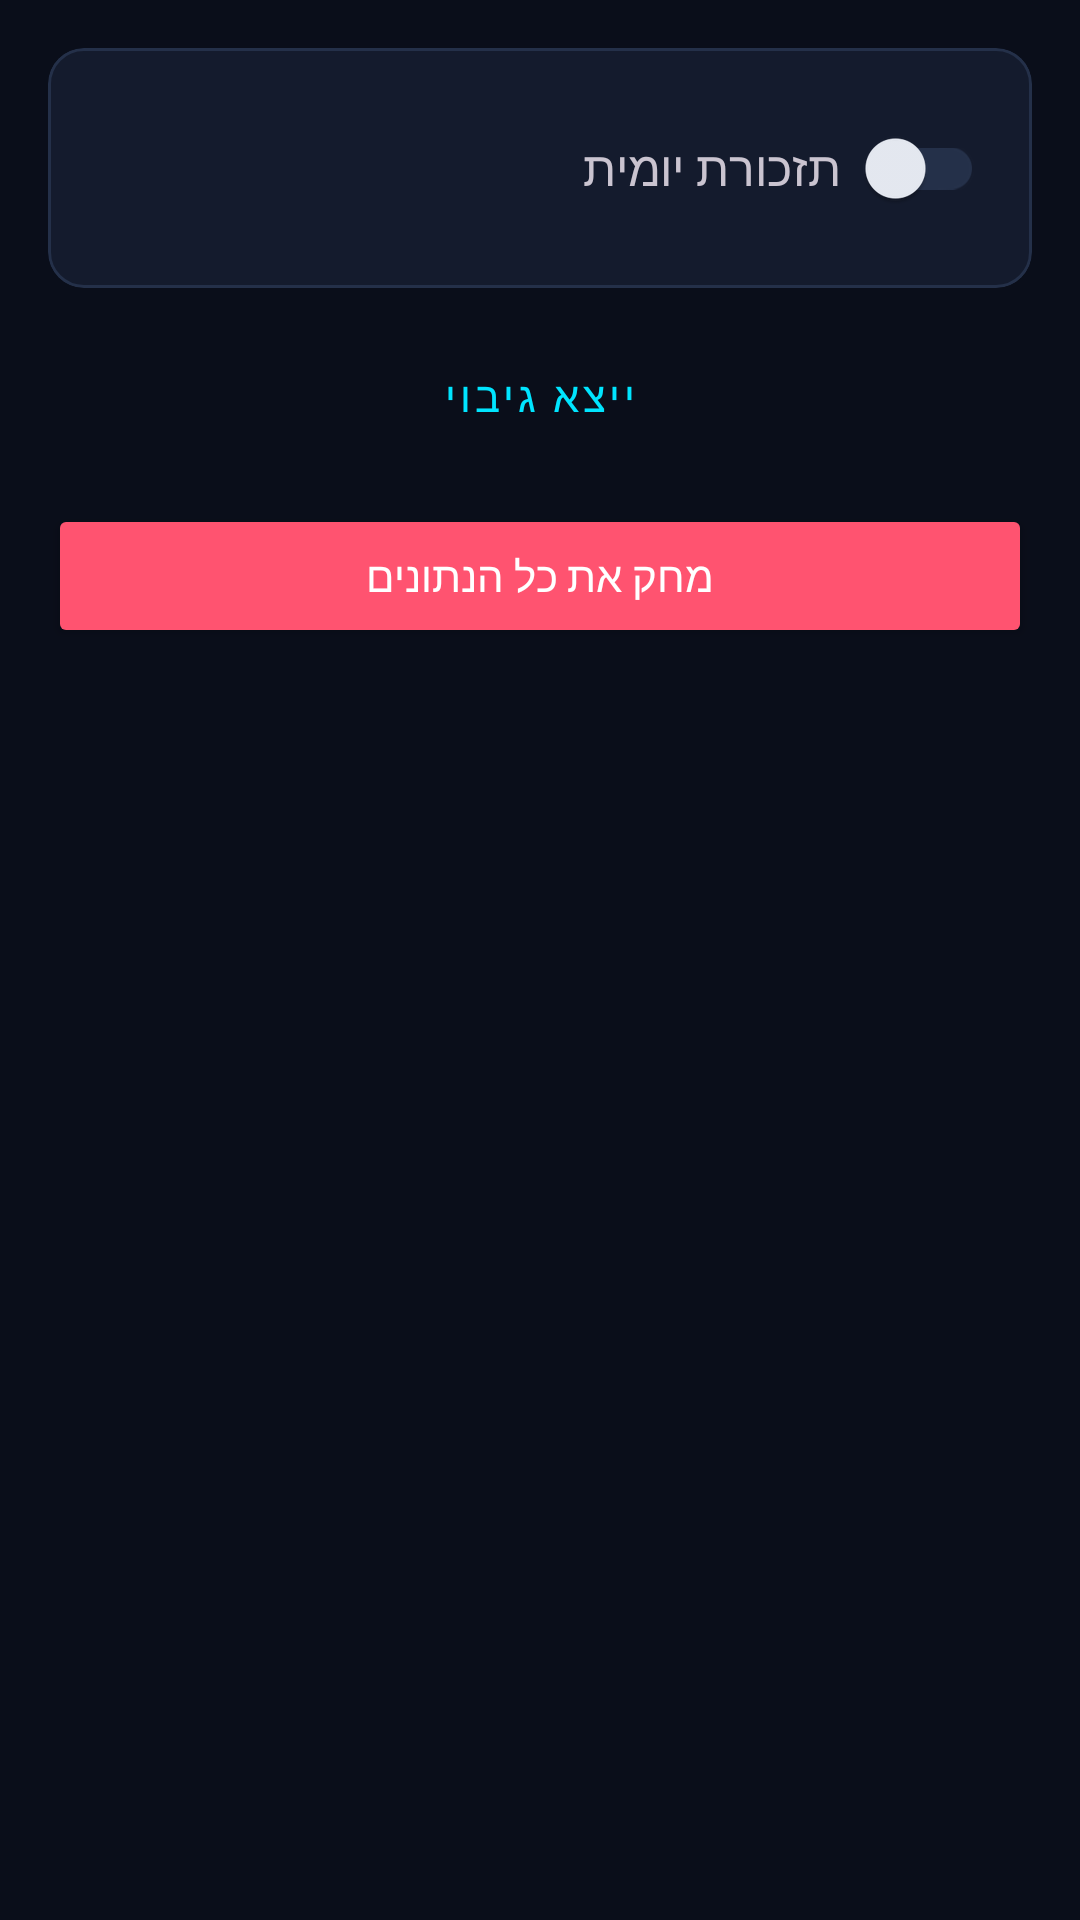

Produce the Android XML layout that renders to this screen, including the resource entries it uses.
<!-- AndroidManifest.xml: application theme Theme.QuitDaysTry -->
<!-- res/layout/fragment_settings.xml -->
<?xml version="1.0" encoding="utf-8"?>
<LinearLayout
    xmlns:android="http://schemas.android.com/apk/res/android"
    xmlns:app="http://schemas.android.com/apk/res-auto"
    android:layout_width="match_parent"
    android:layout_height="match_parent"
    android:orientation="vertical"
    android:background="@color/background"
    android:padding="16dp">

    <com.google.android.material.card.MaterialCardView
        android:layout_width="match_parent"
        android:layout_height="wrap_content"
        android:layout_marginBottom="12dp"
        app:cardCornerRadius="12dp"
        app:cardElevation="0dp"
        app:strokeWidth="1dp"
        app:strokeColor="@color/outline">

        <LinearLayout
            android:layout_width="match_parent"
            android:layout_height="wrap_content"
            android:orientation="horizontal"
            android:gravity="center_vertical"
            android:padding="16dp">

            <TextView
                android:layout_width="0dp"
                android:layout_height="wrap_content"
                android:layout_weight="1"
                android:text="@string/settings_reminder"
                android:textSize="16sp" />

            <androidx.appcompat.widget.SwitchCompat
                android:id="@+id/switch_reminder"
                android:layout_width="wrap_content"
                android:layout_height="wrap_content" />
        </LinearLayout>
    </com.google.android.material.card.MaterialCardView>

    <Button
        android:id="@+id/btn_export"
        android:layout_width="match_parent"
        android:layout_height="wrap_content"
        android:layout_marginBottom="12dp"
        android:text="@string/export_backup"
        style="@style/Widget.MaterialComponents.Button.OutlinedButton" />

    <Button
        android:id="@+id/btn_delete_all"
        android:layout_width="match_parent"
        android:layout_height="wrap_content"
        android:text="@string/delete_all_data"
        android:backgroundTint="@color/break_red"
        android:textColor="@color/white" />

</LinearLayout>
<!-- resources referenced by this layout -->
<resources>
  <color name="background">#0A0E1A</color>
  <color name="break_red">#FF5370</color>
  <color name="outline">#243049</color>
  <color name="white">#FFFFFFFF</color>
  <string name="delete_all_data">מחק את כל הנתונים</string>
  <string name="export_backup">ייצא גיבוי</string>
  <string name="settings_reminder">תזכורת יומית</string>
  <style name="Theme.QuitDaysTry" parent="Base.Theme.QuitDaysTry" />
  <style name="Base.Theme.QuitDaysTry" parent="Theme.Material3.Dark.NoActionBar">
          <item name="colorPrimary">@color/primary</item>
          <item name="colorOnPrimary">@color/background</item>
          <item name="colorPrimaryContainer">@color/primary</item>
          <item name="colorOnPrimaryContainer">@color/background</item>
          <item name="colorSecondary">@color/accent_purple</item>
          <item name="colorOnSecondary">@color/white</item>
          <item name="colorSecondaryContainer">@color/primary</item>
          <item name="colorOnSecondaryContainer">@color/background</item>
          <item name="android:colorBackground">@color/background</item>
          <item name="colorSurface">@color/card_background</item>
          <item name="colorOnSurface">@color/text_primary</item>
          <item name="colorOnSurfaceVariant">@color/text_secondary</item>
          <item name="colorOutline">@color/outline</item>
          <item name="android:statusBarColor">@color/background</item>
          <item name="android:navigationBarColor">@color/background</item>
          <item name="android:windowLightStatusBar" tools:targetApi="23">false</item>
      </style>
  <color name="primary">#00E5FF</color>
  <color name="accent_purple">#7C4DFF</color>
  <color name="card_background">#141B2D</color>
  <color name="text_primary">#E8ECF4</color>
  <color name="text_secondary">#8A93A8</color>
</resources>
